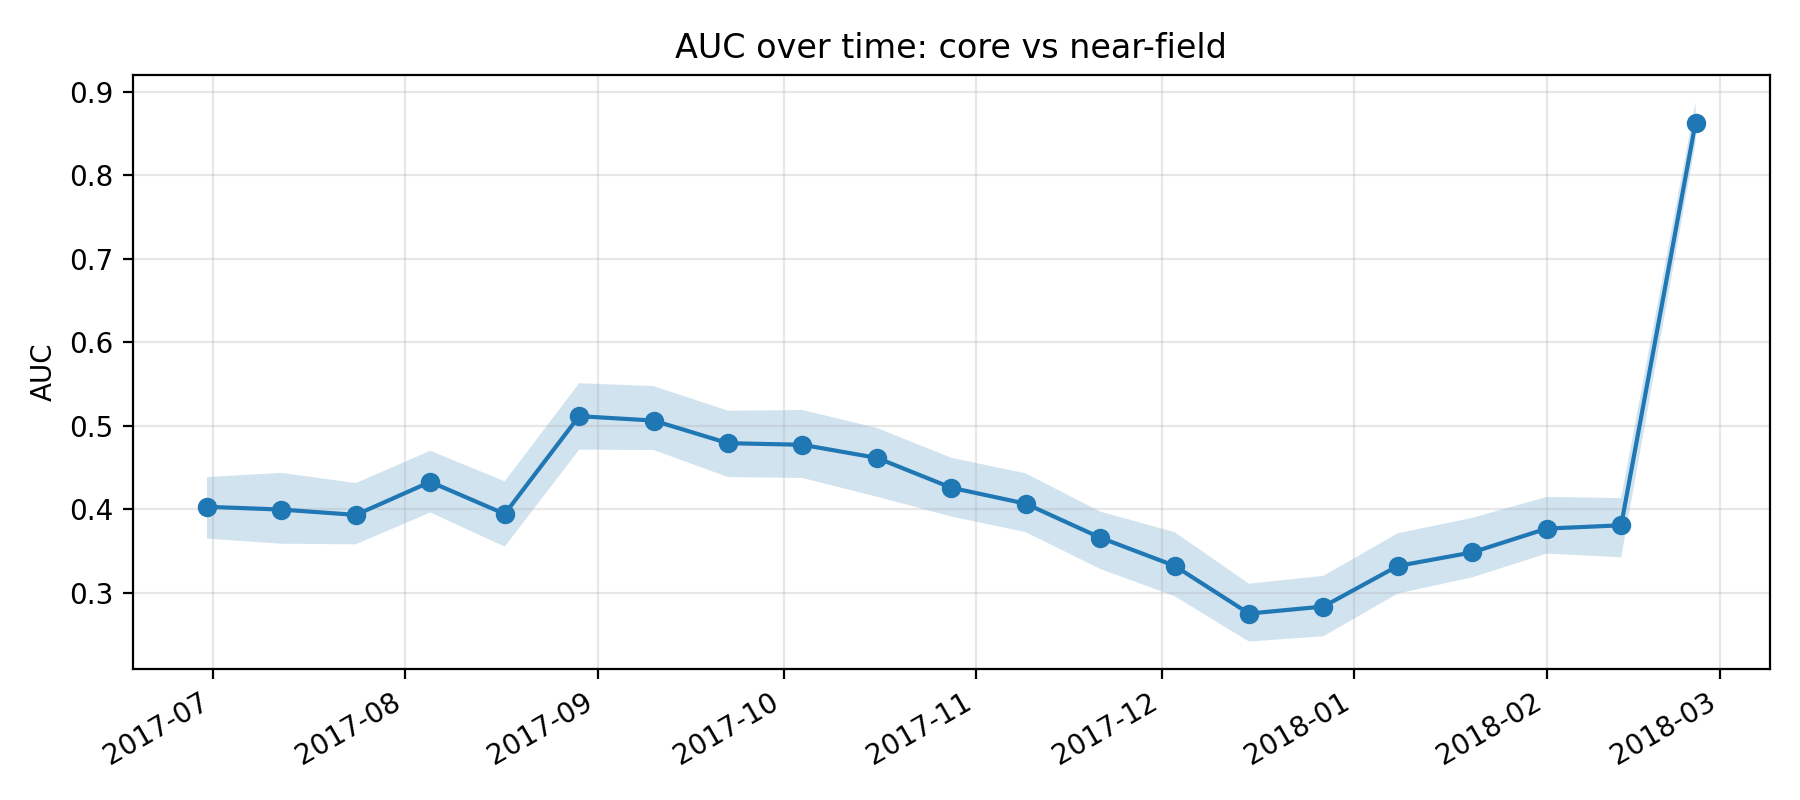

The table this chart was drawn from, first rows:
k, epoch_col, epoch_date, auc, auc_ci_lo, auc_ci_hi, perm_p_value, is_near_event_window
11, D20170630, 2017-06-30, 0.4031, 0.365, 0.4387, , 0
12, D20170712, 2017-07-12, 0.3998, 0.3589, 0.4437, , 0
13, D20170724, 2017-07-24, 0.3934, 0.3582, 0.4315, , 0
14, D20170805, 2017-08-05, 0.433, 0.3963, 0.4702, , 0
15, D20170817, 2017-08-17, 0.3945, 0.3554, 0.4336, , 0
16, D20170829, 2017-08-29, 0.5116, 0.4714, 0.551, , 0
17, D20170910, 2017-09-10, 0.5063, 0.4711, 0.5476, , 0
18, D20170922, 2017-09-22, 0.4793, 0.4387, 0.5181, , 0
19, D20171004, 2017-10-04, 0.4773, 0.4376, 0.5189, , 0
20, D20171016, 2017-10-16, 0.4617, 0.4152, 0.4975, , 0
21, D20171028, 2017-10-28, 0.426, 0.3915, 0.4618, , 0
22, D20171109, 2017-11-09, 0.4068, 0.3728, 0.4431, , 0
23, D20171121, 2017-11-21, 0.3662, 0.3287, 0.3974, , 0
24, D20171203, 2017-12-03, 0.3325, 0.2961, 0.3728, , 0
25, D20171215, 2017-12-15, 0.2753, 0.2418, 0.311, , 0
26, D20171227, 2017-12-27, 0.2837, 0.2481, 0.3205, 1.0, 1
27, D20180108, 2018-01-08, 0.3323, 0.2993, 0.3715, 1.0, 1
28, D20180120, 2018-01-20, 0.3486, 0.3186, 0.3899, 1.0, 1
29, D20180201, 2018-02-01, 0.377, 0.3471, 0.415, 1.0, 1
30, D20180213, 2018-02-13, 0.381, 0.3426, 0.4135, 1.0, 1
31, D20180225, 2018-02-25, 0.8631, 0.8386, 0.8881, , 0
